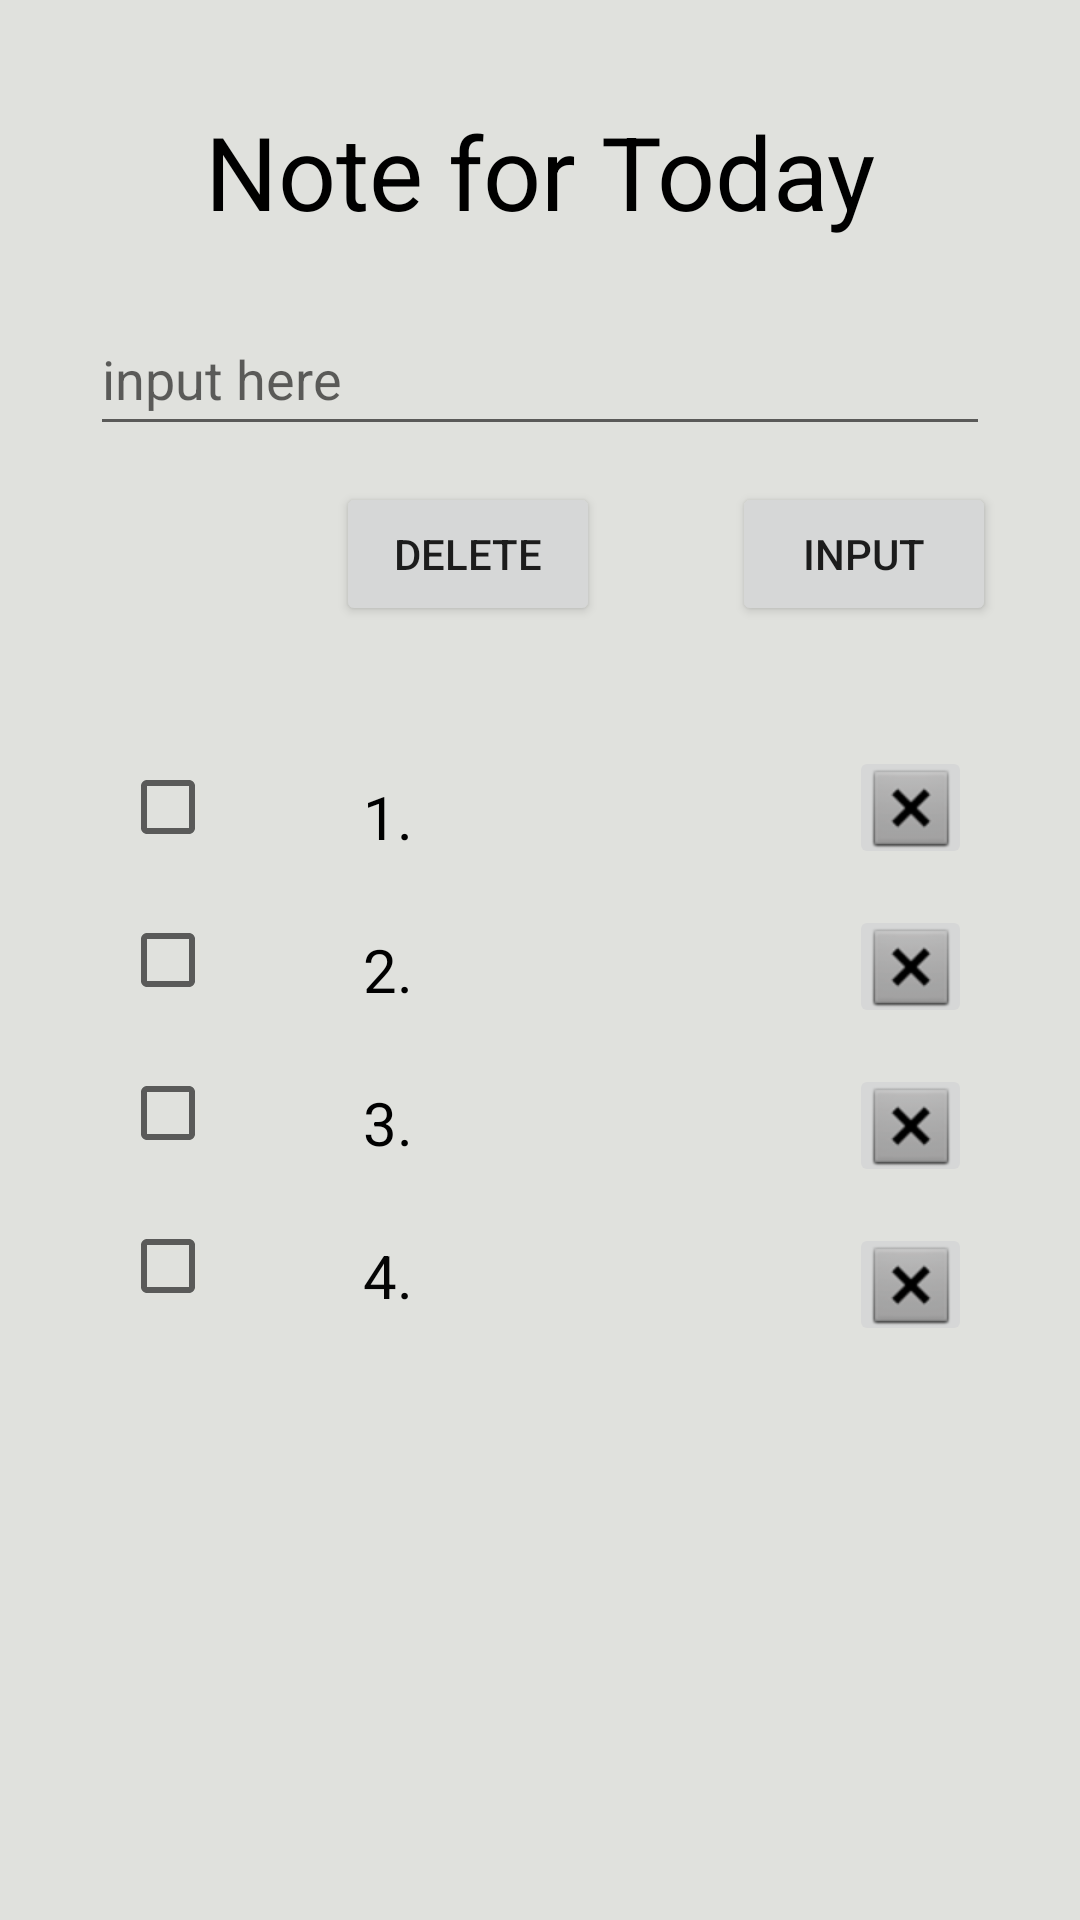

Produce the Android XML layout that renders to this screen, including the resource entries it uses.
<!-- AndroidManifest.xml: application theme Theme.ListingProject1 -->
<!-- res/layout/activity_main.xml -->
<?xml version="1.0" encoding="utf-8"?>
<androidx.constraintlayout.widget.ConstraintLayout xmlns:android="http://schemas.android.com/apk/res/android"
    xmlns:app="http://schemas.android.com/apk/res-auto"
    xmlns:tools="http://schemas.android.com/tools"
    android:id="@+id/text"
    android:layout_width="match_parent"
    android:layout_height="match_parent"
    android:background="@color/backGround"
    tools:context=".MainActivity">

    <TextView
        android:id="@+id/textView"
        android:layout_width="wrap_content"
        android:layout_height="wrap_content"
        android:text="Note for Today"
        android:textColor="#000000"
        android:textSize="34sp"
        app:layout_constraintBottom_toBottomOf="parent"
        app:layout_constraintEnd_toEndOf="parent"
        app:layout_constraintHorizontal_bias="0.5"
        app:layout_constraintStart_toStartOf="parent"
        app:layout_constraintTop_toTopOf="parent"
        app:layout_constraintVertical_bias="0.058" />

    <Button
        android:id="@+id/button"
        android:layout_width="wrap_content"
        android:layout_height="wrap_content"
        android:layout_marginTop="12dp"
        android:layout_marginEnd="28dp"
        android:text="Input"
        app:layout_constraintEnd_toEndOf="parent"
        app:layout_constraintTop_toBottomOf="@+id/TextInputEditText" />

    <Button
        android:id="@+id/button2"
        android:layout_width="wrap_content"
        android:layout_height="wrap_content"
        android:layout_marginTop="12dp"
        android:layout_marginEnd="44dp"
        android:text="Delete"
        app:layout_constraintEnd_toStartOf="@+id/button"
        app:layout_constraintTop_toBottomOf="@+id/TextInputEditText" />

    <TextView
        android:id="@+id/textView2"
        android:layout_width="wrap_content"
        android:layout_height="wrap_content"
        android:layout_marginStart="20dp"
        android:layout_marginTop="110dp"
        android:textAlignment="viewStart"
        android:textAllCaps="false"
        android:textColor="#000000"
        android:textSize="20sp"
        app:layout_constraintStart_toEndOf="@+id/textView6"
        app:layout_constraintTop_toBottomOf="@+id/TextInputEditText"
        tools:text="TextView" />

    <TextView
        android:id="@+id/textView3"
        android:layout_width="wrap_content"
        android:layout_height="wrap_content"
        android:layout_marginStart="20dp"
        android:layout_marginTop="24dp"
        android:textColor="#000000"
        android:textSize="20sp"
        app:layout_constraintStart_toEndOf="@+id/textView7"
        app:layout_constraintTop_toBottomOf="@+id/textView2"
        tools:text="TextView" />

    <TextView
        android:id="@+id/textView4"
        android:layout_width="wrap_content"
        android:layout_height="wrap_content"
        android:layout_marginStart="20dp"
        android:layout_marginTop="24dp"
        android:textColor="#151515"
        android:textSize="20sp"
        app:layout_constraintStart_toEndOf="@+id/textView8"
        app:layout_constraintTop_toBottomOf="@+id/textView3"
        tools:text="TextView" />

    <TextView
        android:id="@+id/textView5"
        android:layout_width="wrap_content"
        android:layout_height="wrap_content"
        android:layout_marginStart="20dp"
        android:layout_marginTop="24dp"
        android:textColor="#040404"
        android:textSize="20sp"
        app:layout_constraintStart_toEndOf="@+id/textView9"
        app:layout_constraintTop_toBottomOf="@+id/textView4"
        tools:text="TextView" />

    <com.google.android.material.textfield.TextInputEditText
        android:id="@+id/TextInputEditText"
        android:layout_width="300dp"
        android:layout_height="48dp"
        android:layout_marginTop="21dp"
        android:layout_marginBottom="2dp"
        android:hint="input here "
        android:minHeight="48dp"
        app:layout_constraintBottom_toTopOf="@+id/button"
        app:layout_constraintEnd_toEndOf="parent"
        app:layout_constraintHorizontal_bias="0.5"
        app:layout_constraintStart_toStartOf="parent"
        app:layout_constraintTop_toBottomOf="@+id/textView"
        app:layout_constraintVertical_bias="0.0" />

    <TextView
        android:id="@+id/textView6"
        android:layout_width="wrap_content"
        android:layout_height="wrap_content"
        android:layout_marginStart="40dp"
        android:layout_marginTop="110dp"
        android:text="@string/num1"
        android:textColor="#000000"
        android:textSize="20sp"
        app:layout_constraintStart_toEndOf="@+id/checkBox"
        app:layout_constraintTop_toBottomOf="@+id/TextInputEditText" />

    <TextView
        android:id="@+id/textView7"
        android:layout_width="wrap_content"
        android:layout_height="wrap_content"
        android:layout_marginStart="40dp"
        android:layout_marginTop="24dp"
        android:text="@string/num2"
        android:textColor="#000000"
        android:textSize="20sp"
        app:layout_constraintStart_toEndOf="@+id/checkBox2"
        app:layout_constraintTop_toBottomOf="@+id/textView6" />

    <TextView
        android:id="@+id/textView8"
        android:layout_width="wrap_content"
        android:layout_height="wrap_content"
        android:layout_marginStart="40dp"
        android:layout_marginTop="24dp"
        android:text="@string/num3"
        android:textColor="@color/black"
        android:textSize="20sp"
        app:layout_constraintStart_toEndOf="@+id/checkBox3"
        app:layout_constraintTop_toBottomOf="@+id/textView7" />

    <TextView
        android:id="@+id/textView9"
        android:layout_width="wrap_content"
        android:layout_height="wrap_content"
        android:layout_marginStart="40dp"
        android:layout_marginTop="24dp"
        android:text="@string/num4"
        android:textColor="#050505"
        android:textSize="20sp"
        app:layout_constraintStart_toEndOf="@+id/checkBox4"
        app:layout_constraintTop_toBottomOf="@+id/textView8" />

    <CheckBox
        android:id="@+id/checkBox"
        android:layout_width="41dp"
        android:layout_height="41dp"
        android:layout_marginStart="40dp"
        android:layout_marginTop="100dp"
        android:layout_marginEnd="104dp"
        app:layout_constraintEnd_toStartOf="@+id/textView6"
        app:layout_constraintHorizontal_bias="0.0"
        app:layout_constraintStart_toStartOf="parent"
        app:layout_constraintTop_toBottomOf="@+id/TextInputEditText" />

    <CheckBox
        android:id="@+id/checkBox2"
        android:layout_width="41dp"
        android:layout_height="41dp"
        android:layout_marginStart="40dp"
        android:layout_marginTop="10dp"
        android:layout_marginEnd="107dp"
        app:layout_constraintEnd_toStartOf="@+id/textView7"
        app:layout_constraintHorizontal_bias="0.0"
        app:layout_constraintStart_toStartOf="parent"
        app:layout_constraintTop_toBottomOf="@+id/checkBox" />

    <CheckBox
        android:id="@+id/checkBox3"
        android:layout_width="41dp"
        android:layout_height="41dp"
        android:layout_marginStart="40dp"
        android:layout_marginTop="10dp"
        android:layout_marginEnd="107dp"
        app:layout_constraintEnd_toStartOf="@+id/textView8"
        app:layout_constraintStart_toStartOf="parent"
        app:layout_constraintTop_toBottomOf="@+id/checkBox2" />

    <CheckBox
        android:id="@+id/checkBox4"
        android:layout_width="41dp"
        android:layout_height="41dp"
        android:layout_marginStart="40dp"
        android:layout_marginTop="10dp"
        android:layout_marginEnd="107dp"
        app:layout_constraintEnd_toStartOf="@+id/textView9"
        app:layout_constraintStart_toStartOf="parent"
        app:layout_constraintTop_toBottomOf="@+id/checkBox3" />

    <ImageButton
        android:id="@+id/imageButton"
        android:layout_width="41dp"
        android:layout_height="41dp"
        android:layout_marginTop="40dp"
        android:layout_marginEnd="36dp"
        app:layout_constraintEnd_toEndOf="parent"
        app:layout_constraintTop_toBottomOf="@+id/button"
        app:srcCompat="@android:drawable/btn_dialog" />

    <ImageButton
        android:id="@+id/imageButton2"
        android:layout_width="41dp"
        android:layout_height="41dp"
        android:layout_marginTop="12dp"
        android:layout_marginEnd="36dp"
        app:layout_constraintEnd_toEndOf="parent"
        app:layout_constraintTop_toBottomOf="@+id/imageButton"
        app:srcCompat="@android:drawable/btn_dialog" />

    <ImageButton
        android:id="@+id/imageButton3"
        android:layout_width="41dp"
        android:layout_height="41dp"
        android:layout_marginTop="12dp"
        android:layout_marginEnd="36dp"
        app:layout_constraintEnd_toEndOf="parent"
        app:layout_constraintTop_toBottomOf="@+id/imageButton2"
        app:srcCompat="@android:drawable/btn_dialog" />

    <ImageButton
        android:id="@+id/imageButton4"
        android:layout_width="41dp"
        android:layout_height="41dp"
        android:layout_marginTop="12dp"
        android:layout_marginEnd="36dp"
        app:layout_constraintEnd_toEndOf="parent"
        app:layout_constraintTop_toBottomOf="@+id/imageButton3"
        app:srcCompat="@android:drawable/btn_dialog" />

</androidx.constraintlayout.widget.ConstraintLayout>


<!-- resources referenced by this layout -->
<resources>
  <color name="backGround">#e0e1dd</color>
  <color name="black">#FF000000</color>
  <string name="num1">1. </string>
  <string name="num2">2. </string>
  <string name="num3">3. </string>
  <string name="num4">4. </string>
  <style name="Theme.ListingProject1" parent="Theme.MaterialComponents.DayNight.DarkActionBar">
          
          <item name="colorPrimary">@color/main2</item>
          <item name="colorPrimaryVariant">@color/main1</item>
          <item name="colorOnPrimary">@color/white</item>
          
          <item name="colorSecondary">@color/teal_200</item>
          <item name="colorSecondaryVariant">@color/teal_700</item>
          <item name="colorOnSecondary">@color/black</item>
          
          <item name="android:statusBarColor">?attr/colorPrimaryVariant</item>
          
      </style>
  <color name="main2">#415a77</color>
  <color name="main1">#1b263b</color>
  <color name="white">#FFFFFFFF</color>
  <color name="teal_200">#FF03DAC5</color>
  <color name="teal_700">#FF018786</color>
</resources>
